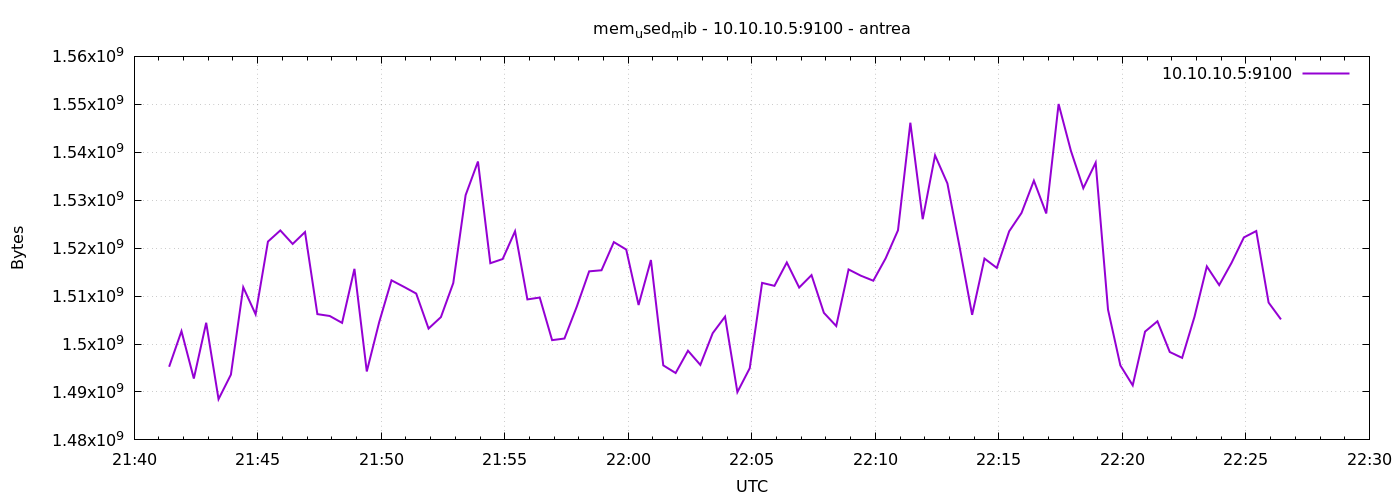

The file beside this chart, header and first rows:
1777930885	1495257088
1777930915	1502679040
1777930945	1492799488
1777930975	1504436224
1777931005	1488498688
1777931035	1493610496
1777931065	1511837696
1777931095	1506193408
1777931125	1521369088
1777931155	1523695616
1777931185	1520873472
1777931215	1523359744
1777931245	1506234368
1777931275	1505849344
1777931305	1504411648
1777931335	1515679744
1777931365	1494274048
1777931395	1504526336
1777931425	1513287680
1777931455	1511936000
1777931485	1510526976
1777931515	1503227904
1777931545	1505615872
1777931575	1512714240
1777931605	1531052032
1777931635	1538068480
1777931665	1516855296
1777931695	1517731840
1777931725	1523519488
1777931755	1509306368
1777931785	1509695488
1777931815	1500807168
1777931845	1501147136
1777931875	1507807232
1777931905	1515159552
1777931935	1515384832
1777931965	1521258496
1777931995	1519710208
1777932025	1508139008
1777932055	1517522944
1777932085	1495547904
1777932115	1493950464
1777932145	1498599424
1777932175	1495642112
1777932205	1502257152
1777932235	1505710080
1777932265	1489969152
1777932295	1494966272
1777932325	1512755200
1777932355	1512136704
1777932385	1517006848
1777932415	1511780352
1777932445	1514373120
1777932475	1506508800
1777932505	1503752192
1777932535	1515556864
1777932565	1514242048
1777932595	1513205760
1777932625	1517871104
1777932655	1523728384
1777932685	1546158080
... 30 more rows
